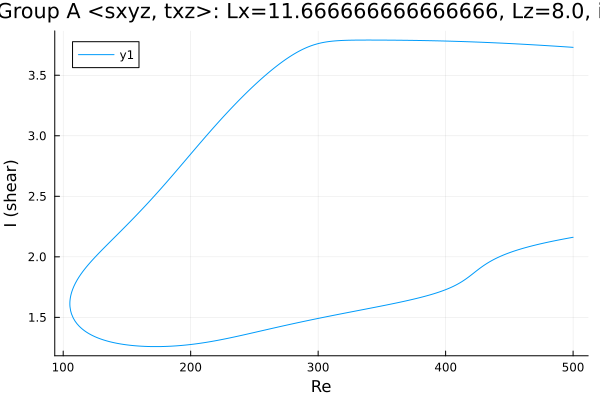

Source data for this figure (header and first rows):
Re, shear
500.0, 3.731
498.7, 3.732
497.3, 3.733
495.9, 3.734
494.5, 3.735
493.1, 3.736
491.7, 3.737
490.2, 3.738
488.8, 3.739
487.4, 3.739
486, 3.74
484.6, 3.741
483.2, 3.742
481.8, 3.743
480.3, 3.744
478.9, 3.745
477.5, 3.746
476.1, 3.747
474.7, 3.748
473.3, 3.749
471.9, 3.75
470.4, 3.751
469, 3.751
467.6, 3.752
466.2, 3.753
464.8, 3.754
463.4, 3.755
462, 3.756
460.5, 3.756
459.1, 3.757
457.7, 3.758
456.3, 3.759
454.9, 3.76
453.5, 3.76
452.1, 3.761
450.6, 3.762
449.2, 3.763
447.8, 3.763
446.4, 3.764
445, 3.765
443.6, 3.766
442.2, 3.766
440.8, 3.767
439.3, 3.768
437.9, 3.768
436.5, 3.769
435.1, 3.77
433.7, 3.77
432.3, 3.771
430.9, 3.772
429.4, 3.772
428, 3.773
426.6, 3.773
425.2, 3.774
423.8, 3.775
422.4, 3.775
421, 3.776
419.5, 3.776
418.1, 3.777
416.7, 3.777
... 564 more rows
